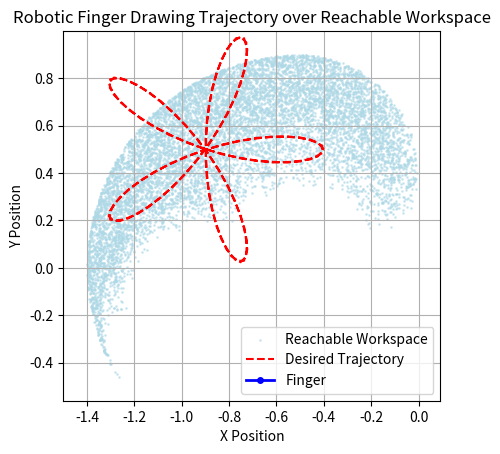
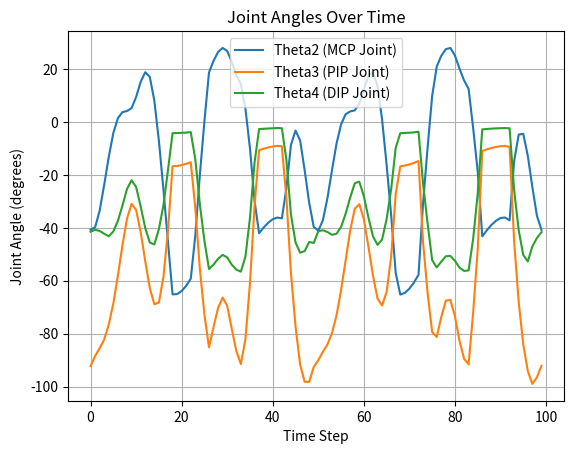

These charts were generated, in order, by the following Python code:
import numpy as np
import matplotlib.pyplot as plt
from matplotlib.animation import FuncAnimation
from scipy.optimize import minimize

class RoboticFinger:
    def __init__(self, bone_lengths, fixed_base_angle=-np.pi/2, joint_limits=None):
        """
        Initialize the RoboticFinger instance.

        Parameters:
        - bone_lengths: List of lengths for each bone [L1, L2, L3, L4].
                        L1 is the fixed palm bone.
        - fixed_base_angle: The fixed angle of the palm bone (in radians).
                            Default is -pi/2 (pointing along negative y-axis).
        - joint_limits: List of tuples specifying the (min, max) angles for each joint.
                        If None, defaults to [(-pi/2, pi/2)] for each joint.
        """
        self.L1, self.L2, self.L3, self.L4 = bone_lengths
        self.theta1_fixed = fixed_base_angle
        self.x0, self.y0 = 0.0, 0.0  # Base of the palm bone (fixed)
        self.compute_fixed_base_position()
        self.joint_angles = []
        self.joint_positions = []
        if joint_limits is None:
            self.joint_limits = [(-np.pi/2, np.pi/2) for _ in range(3)]
        else:
            self.joint_limits = joint_limits

    def compute_fixed_base_position(self):
        """Compute the position of the fixed palm bone (L1)."""
        self.x1 = self.x0 + self.L1 * np.cos(self.theta1_fixed)
        self.y1 = self.y0 + self.L1 * np.sin(self.theta1_fixed)

    def forward_kinematics(self, q):
        """
        Compute the forward kinematics for the moving joints.

        Parameters:
        - q: Array of joint angles [theta2, theta3, theta4].

        Returns:
        - x4, y4: Coordinates of the fingertip.
        """
        theta2, theta3, theta4 = q
        # Positions of the moving joints and fingertip
        theta_total_2 = self.theta1_fixed + theta2
        theta_total_3 = theta_total_2 + theta3
        theta_total_4 = theta_total_3 + theta4

        x2 = self.x1 + self.L2 * np.cos(theta_total_2)
        y2 = self.y1 + self.L2 * np.sin(theta_total_2)
        x3 = x2 + self.L3 * np.cos(theta_total_3)
        y3 = y2 + self.L3 * np.sin(theta_total_3)
        x4 = x3 + self.L4 * np.cos(theta_total_4)
        y4 = y3 + self.L4 * np.sin(theta_total_4)
        return np.array([x4, y4])

    def inverse_kinematics(self, x_target, y_target, initial_guess):
        """
        Perform inverse kinematics to find the joint angles for a given target position.

        Parameters:
        - x_target, y_target: Coordinates of the target position.
        - initial_guess: Initial guess for the joint angles.

        Returns:
        - q_solution: Array of joint angles [theta2, theta3, theta4], or None if failed.
        """
        # Objective function to minimize
        def objective_function(q):
            fk = self.forward_kinematics(q)
            position_error = np.linalg.norm(fk - np.array([x_target, y_target]))
            regularization = 0.1 * np.sum(q**2)
            return position_error + regularization

        # Use the joint limits from the instance
        joint_limits = self.joint_limits

        # Optimization to solve inverse kinematics
        result = minimize(objective_function, initial_guess, method='SLSQP', bounds=joint_limits)

        if result.success:
            return result.x
        else:
            return None

    def perform_inverse_kinematics(self, x_d, y_d):
        """
        Perform inverse kinematics for each point in the trajectory.

        Parameters:
        - x_d, y_d: Arrays of x and y coordinates of the desired trajectory.
        """
        # Start with an initial guess within the joint limits
        initial_guess = np.array([
            (self.joint_limits[0][0] + self.joint_limits[0][1]) / 2,
            (self.joint_limits[1][0] + self.joint_limits[1][1]) / 2,
            (self.joint_limits[2][0] + self.joint_limits[2][1]) / 2,
        ])  # Midpoint of joint limits

        for x_t, y_t in zip(x_d, y_d):
            q_solution = self.inverse_kinematics(x_t, y_t, initial_guess)
            if q_solution is not None:
                self.joint_angles.append(q_solution)
                initial_guess = q_solution  # Update initial guess

                # Compute joint positions for visualization
                theta2, theta3, theta4 = q_solution
                theta_total_2 = self.theta1_fixed + theta2
                theta_total_3 = theta_total_2 + theta3
                theta_total_4 = theta_total_3 + theta4

                x2 = self.x1 + self.L2 * np.cos(theta_total_2)
                y2 = self.y1 + self.L2 * np.sin(theta_total_2)
                x3 = x2 + self.L3 * np.cos(theta_total_3)
                y3 = y2 + self.L3 * np.sin(theta_total_3)
                x4 = x3 + self.L4 * np.cos(theta_total_4)
                y4 = y3 + self.L4 * np.sin(theta_total_4)

                self.joint_positions.append([[self.x0, self.x1, x2, x3, x4],
                                             [self.y0, self.y1, y2, y3, y4]])
            else:
                print(f"Inverse kinematics failed at target ({x_t:.2f}, {y_t:.2f}), skipping this point.")
                # Append the last valid joint position and angles
                if self.joint_positions:
                    self.joint_positions.append(self.joint_positions[-1])
                else:
                    # If no valid positions yet, append initial position
                    self.joint_positions.append([[self.x0, self.x1], [self.y0, self.y1]])
                if self.joint_angles:
                    self.joint_angles.append(self.joint_angles[-1])
                else:
                    self.joint_angles.append(initial_guess)
                # Keep the same initial guess

    def animate_finger(self, x_d, y_d, x_workspace, y_workspace):
        """
        Create an animation of the finger drawing the trajectory over the workspace.

        Parameters:
        - x_d, y_d: Arrays of x and y coordinates of the desired trajectory.
        - x_workspace, y_workspace: Arrays of x and y coordinates of the workspace points.
        """
        fig, ax = plt.subplots()
        ax.set_aspect('equal')
        ax.grid(True)

        # Plot the reachable workspace
        ax.scatter(x_workspace, y_workspace, s=1, c='lightblue', alpha=0.5, label='Reachable Workspace')

        # Plot the desired trajectory
        ax.plot(x_d, y_d, 'r--', label='Desired Trajectory')

        # Initialize line for the finger
        line, = ax.plot([], [], 'b.-', linewidth=2, markersize=8, label='Finger')

        # Set plot limits based on workspace
        ax.set_xlim(min(x_workspace) - 0.1, max(x_workspace) + 0.1)
        ax.set_ylim(min(y_workspace) - 0.1, max(y_workspace) + 0.1)

        # Initialize the animation
        def init():
            line.set_data([], [])
            return line,

        # Update function for the animation
        def animate(i):
            x_points = self.joint_positions[i][0]
            y_points = self.joint_positions[i][1]
            line.set_data(x_points, y_points)
            return line,

        # Create the animation
        anim = FuncAnimation(fig, animate, init_func=init,
                             frames=len(self.joint_positions), interval=50, blit=True)

        ax.legend()
        plt.title('Robotic Finger Drawing Trajectory over Reachable Workspace')
        plt.xlabel('X Position')
        plt.ylabel('Y Position')
        plt.show()

def deg_to_rad(degrees):
    """Convert degrees to radians."""
    return degrees * np.pi / 180.0

def flower_trajectory(k=5, a=1, scale=0.1, x_center=0, y_center=0, num_points=100):
    """
    Generates x and y coordinates for a 2D flower trajectory (rose curve) with adjustable center and size.

    Parameters:
    - k (int): Determines the number of petals. If k is odd, the rose has k petals; if even, 2k petals.
    - a (float): Amplitude of the curve.
    - scale (float): Scaling factor to adjust the overall size of the trajectory.
    - x_center (float): x-coordinate of the center of the trajectory.
    - y_center (float): y-coordinate of the center of the trajectory.
    - num_points (int): Number of points to compute along the curve.

    Returns:
    - x (ndarray): x-coordinates of the trajectory.
    - y (ndarray): y-coordinates of the trajectory.
    """
    theta = np.linspace(0, 2 * np.pi, num_points)
    r = a * np.cos(k * theta) * scale
    x = r * np.cos(theta) + x_center
    y = r * np.sin(theta) + y_center
    return x, y

def circular_trajectory(radius, center_x, center_y, num_points=100):
    """
    Generate a circular trajectory for the fingertip.

    Parameters:
    - radius: Radius of the circle.
    - center_x, center_y: Coordinates of the circle's center.
    - num_points: Number of points in the trajectory.

    Returns:
    - x_d, y_d: Arrays of x and y coordinates of the trajectory points.
    """
    theta = np.linspace(0, 2 * np.pi, num_points)
    x_d = center_x + radius * np.cos(theta)
    y_d = center_y + radius * np.sin(theta)
    return x_d, y_d

if __name__ == "__main__":
    # Define link lengths: [L1 (fixed palm bone), L2, L3, L4]
    link_lengths = [0.5, 0.4, 0.3, 0.2]

    # Define normal human finger joint ranges of motion
    joint_limits = [
        (deg_to_rad(-90), deg_to_rad(30)),   # Theta2 (MCP Joint)
        (deg_to_rad(-100), deg_to_rad(0)),   # Theta3 (PIP Joint)
        (deg_to_rad(-80), deg_to_rad(20))    # Theta4 (DIP Joint)
    ]

    # Create an instance of RoboticFinger with normal joint limits
    finger = RoboticFinger(link_lengths, fixed_base_angle=-np.pi, joint_limits=joint_limits)

    # Generate the reachable workspace before the simulation

    # Define the joint limits in radians
    theta2_limits = joint_limits[0]  # (theta2_min, theta2_max)
    theta3_limits = joint_limits[1]  # (theta3_min, theta3_max)
    theta4_limits = joint_limits[2]  # (theta4_min, theta4_max)

    # Total number of random samples
    num_samples = 10000  # Adjust for desired resolution and performance

    # Generate random samples of joint angles within their limits
    theta2_samples = np.random.uniform(theta2_limits[0], theta2_limits[1], num_samples)
    theta3_samples = np.random.uniform(theta3_limits[0], theta3_limits[1], num_samples)
    theta4_samples = np.random.uniform(theta4_limits[0], theta4_limits[1], num_samples)

    # Initialize arrays to store fingertip positions
    x_workspace,y_workspace = [],[]

    # Compute the forward kinematics for each combination of joint angles
    for theta2, theta3, theta4 in zip(theta2_samples, theta3_samples, theta4_samples):
        q = np.array([theta2, theta3, theta4])
        x4_y4 = finger.forward_kinematics(q)
        x_workspace.append(x4_y4[0])
        y_workspace.append(x4_y4[1])

    # Generate a trajectory within the finger's reachable workspace
    x_d, y_d = flower_trajectory(k=5, a=1, scale=0.5, x_center=finger.x1 - 0.4, y_center= finger.y1 + 0.5)

    # Perform inverse kinematics to find joint angles
    finger.perform_inverse_kinematics(x_d, y_d)

    # Animate the finger drawing the trajectory over the workspace
    finger.animate_finger(x_d, y_d, x_workspace, y_workspace)

    # Plot joint angles over time
    if finger.joint_angles:
        # Convert joint angles to degrees for easier interpretation
        joint_angles_degrees = np.rad2deg(finger.joint_angles)
        joint_angles_degrees = np.array(joint_angles_degrees)
        time_steps = np.arange(len(joint_angles_degrees))

        plt.figure()
        plt.plot(time_steps, joint_angles_degrees[:, 0], label='Theta2 (MCP Joint)')
        plt.plot(time_steps, joint_angles_degrees[:, 1], label='Theta3 (PIP Joint)')
        plt.plot(time_steps, joint_angles_degrees[:, 2], label='Theta4 (DIP Joint)')

        plt.xlabel('Time Step')
        plt.ylabel('Joint Angle (degrees)')
        plt.title('Joint Angles Over Time')
        plt.legend()
        plt.grid(True)
        plt.show()
